Run: headless pygame with SDL's dummy video driver; simulated clock (each Clock.tick advances the game by its frame time, no real sleeping); random seed 0; keys injected as events and as key.get_pressed() state; no mouse input.
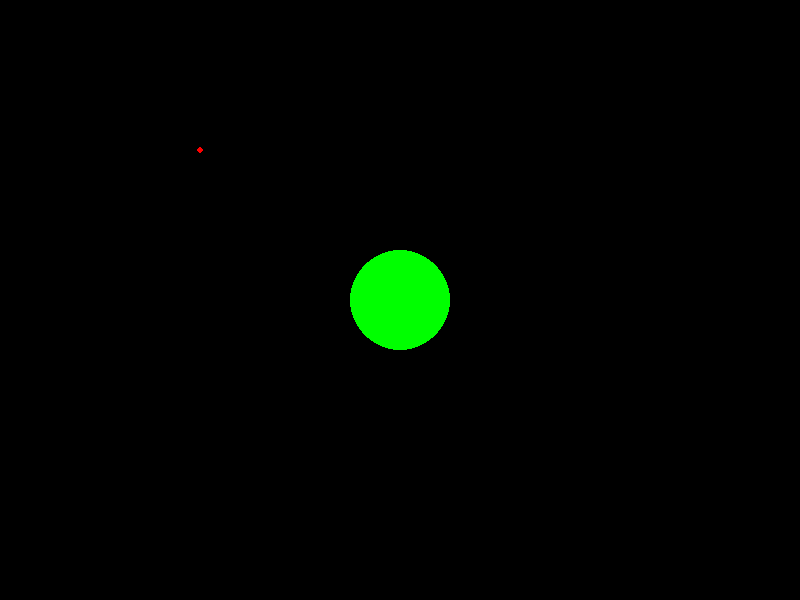
Frame 1 of 4 · flips 1–60 · no input
Frame 2 of 4 · flips 61–180 · tapped SPACE, RETURN · held RIGHT (→), D · screen unchanged from frame 1, image omitted
Frame 3 of 4 · flips 181–300 · held DOWN (↓), S · screen unchanged from frame 2, image omitted
Frame 4 of 4 · flips 301–420 · held LEFT (←), A, UP (↑), W · screen unchanged from frame 3, image omitted

The pygame program that drew these frames:

import pygame
pygame.init()
screen = pygame.display.set_mode((800, 600))
pygame.display.set_caption("My Pygame Window")
screen.fill((0,0,0))
pygame.draw.circle(screen, (0, 255, 0), (400, 300), 50)
pygame.draw.circle(screen, (255, 0, 0), (200, 150), 3)
done = False
while not done:
    for event in pygame.event.get():
        if event.type == pygame.QUIT:
            pygame.quit()
            done = True
    pygame.display.flip()
pygame.quit()
